The GitHub repository bkuriach/corrosion-detection contains a labelled image folder "custom_dataset" with 2 categories: corrosion, no corrosion. Examples follow, each with its label.

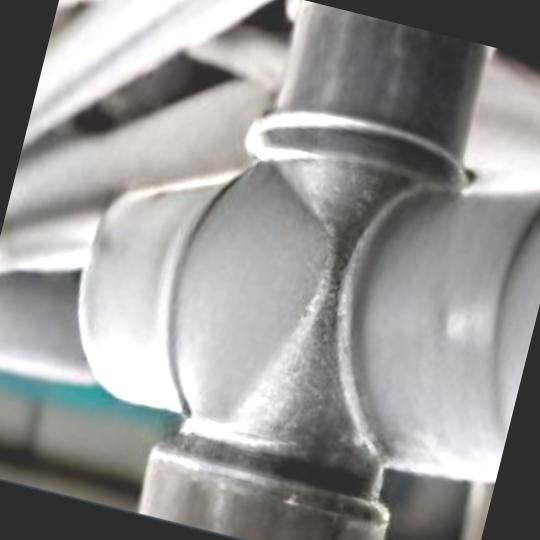
Label: no corrosion

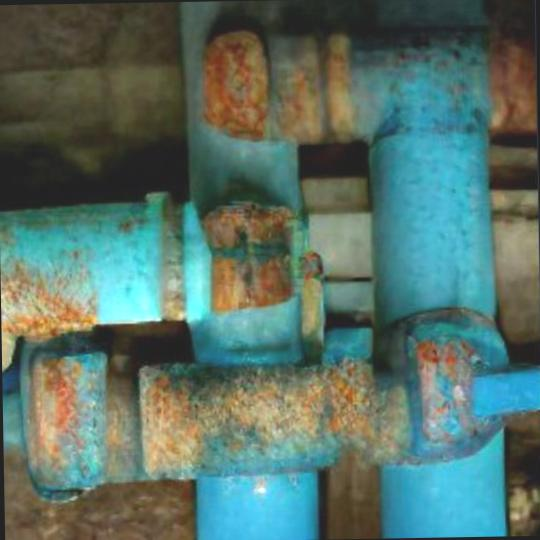
Label: corrosion

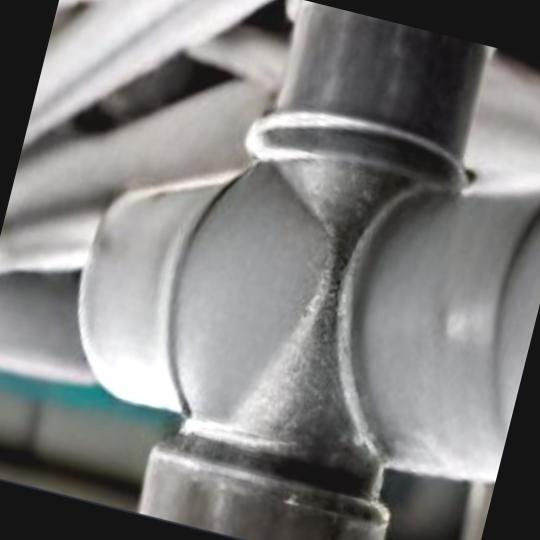
Label: no corrosion

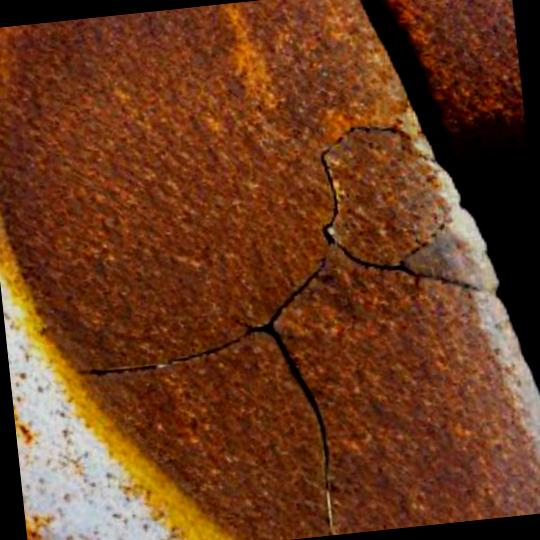
Label: corrosion

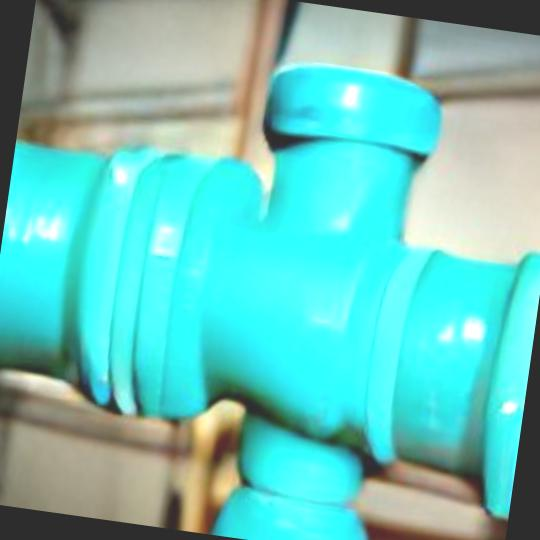
Label: no corrosion

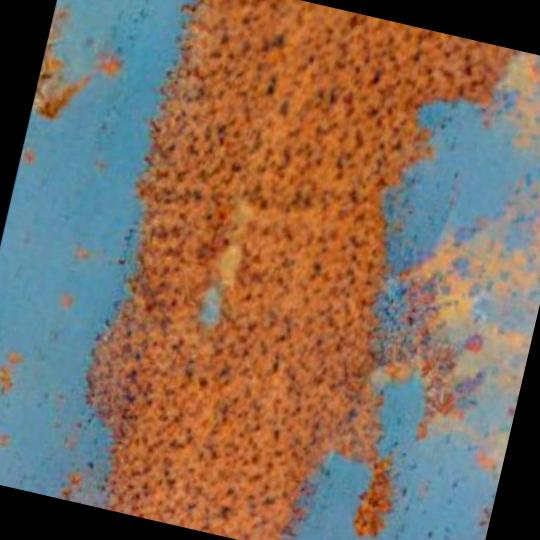
Label: corrosion
